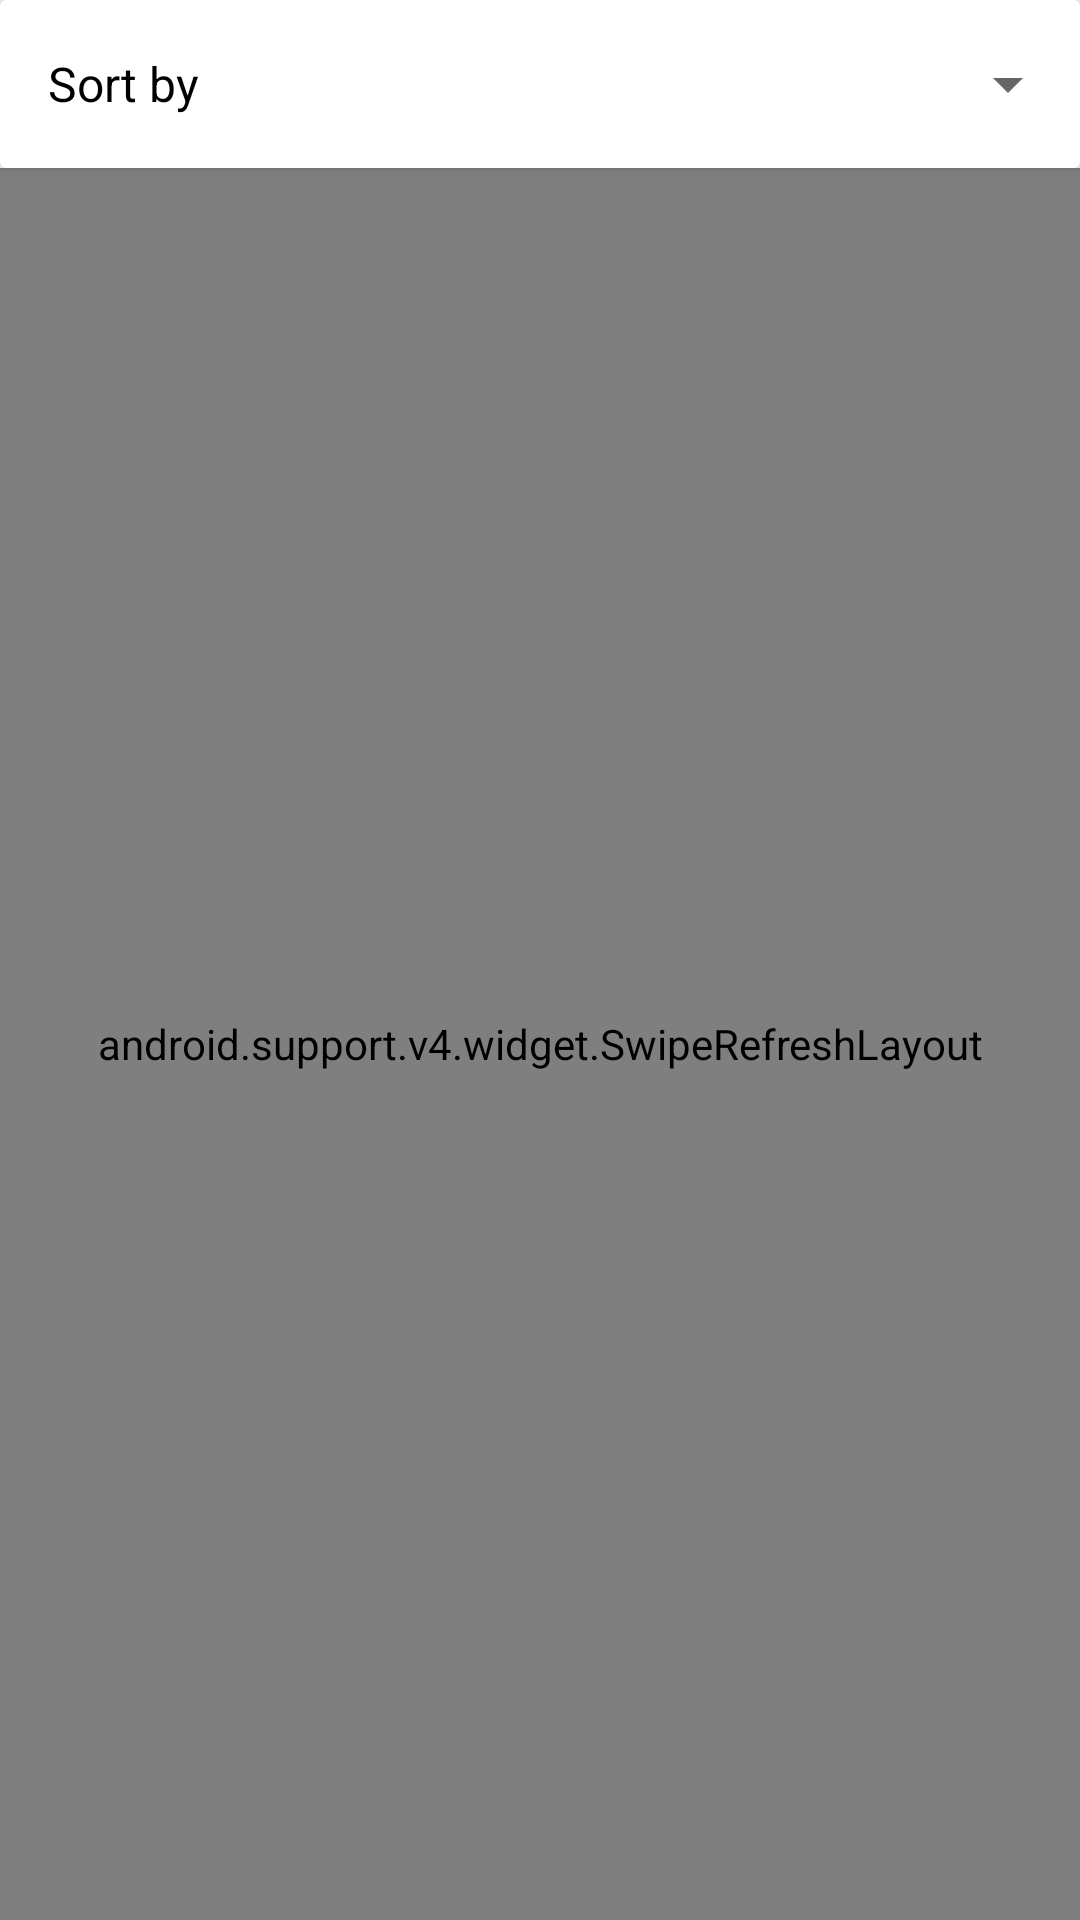

This screen was rendered from an Android layout file. Write that file and the resources it references.
<!-- AndroidManifest.xml: application theme AppTheme -->
<!-- res/layout/fragment_explore.xml -->
<LinearLayout xmlns:android="http://schemas.android.com/apk/res/android"
    xmlns:tools="http://schemas.android.com/tools"
    android:layout_width="match_parent"
    android:layout_height="match_parent"
    android:orientation="vertical"
    tools:context="com.hypeclub.www.moviedb.fragment.ExploreFragment">

    <android.support.v7.widget.CardView
        android:layout_width="match_parent"
        android:layout_height="wrap_content">

        <LinearLayout
            android:layout_width="match_parent"
            android:layout_height="wrap_content"
            android:layout_gravity="center"
            android:orientation="horizontal"
            android:paddingBottom="@dimen/detail_card_padding"
            android:paddingStart="@dimen/detail_card_padding"
            android:paddingTop="@dimen/detail_card_padding">

            <TextView
                android:id="@+id/textView4"
                android:layout_width="0dp"
                android:layout_height="match_parent"
                android:layout_weight="1"
                android:gravity="center_vertical"
                android:text="@string/SORT_BY_TITLE"
                android:textColor="@android:color/black"
                android:textSize="@dimen/detail_content_text" />

            <Spinner
                android:id="@+id/sortSpinner"
                style="@style/Theme.AppCompat"
                android:layout_width="wrap_content"
                android:layout_height="wrap_content" />
        </LinearLayout>
    </android.support.v7.widget.CardView>

    <FrameLayout
        android:layout_width="match_parent"
        android:layout_height="match_parent"
        android:isScrollContainer="false">

        <android.support.v4.widget.SwipeRefreshLayout
            android:id="@+id/rv_refresh_layout"
            android:layout_width="match_parent"
            android:layout_height="match_parent">

            <android.support.v7.widget.RecyclerView
                android:id="@+id/movie_list_rv"
                android:layout_width="match_parent"
                android:layout_height="match_parent"
                android:clipChildren="false" />

        </android.support.v4.widget.SwipeRefreshLayout>

        <android.support.v4.widget.SwipeRefreshLayout
            android:id="@+id/empty_refresh_layout"
            android:layout_width="match_parent"
            android:layout_height="match_parent"
            android:visibility="invisible">

            <LinearLayout
                android:layout_width="match_parent"
                android:layout_height="match_parent"
                android:orientation="horizontal">

                <TextView
                    android:id="@+id/textView"
                    android:layout_width="match_parent"
                    android:layout_height="wrap_content"
                    android:layout_gravity="center"
                    android:text="@string/failed_fetch"
                    android:textAlignment="center"
                    android:textSize="@dimen/nothing_text" />
            </LinearLayout>
        </android.support.v4.widget.SwipeRefreshLayout>
    </FrameLayout>
</LinearLayout>
<!-- resources referenced by this layout -->
<resources>
  <dimen name="detail_card_padding">16dp</dimen>
  <dimen name="detail_content_text">16sp</dimen>
  <dimen name="nothing_text">18sp</dimen>
  <string name="SORT_BY_TITLE">Sort by</string>
  <string name="failed_fetch">Failed to get movie list.\nPlease try again later</string>
  <style name="AppTheme" parent="Theme.AppCompat.Light.DarkActionBar">
          
          <item name="colorPrimary">@color/colorPrimary</item>
          <item name="colorPrimaryDark">@color/colorPrimaryDark</item>
          <item name="colorAccent">@color/colorAccent</item>
      </style>
  <!-- not gathered from this repository: default colours our renderer supplied (Android Studio template values) -->
  <color name="colorPrimary">#FF6200EE</color>
  <color name="colorPrimaryDark">#FF3700B3</color>
  <color name="colorAccent">#FF03DAC5</color>
</resources>
